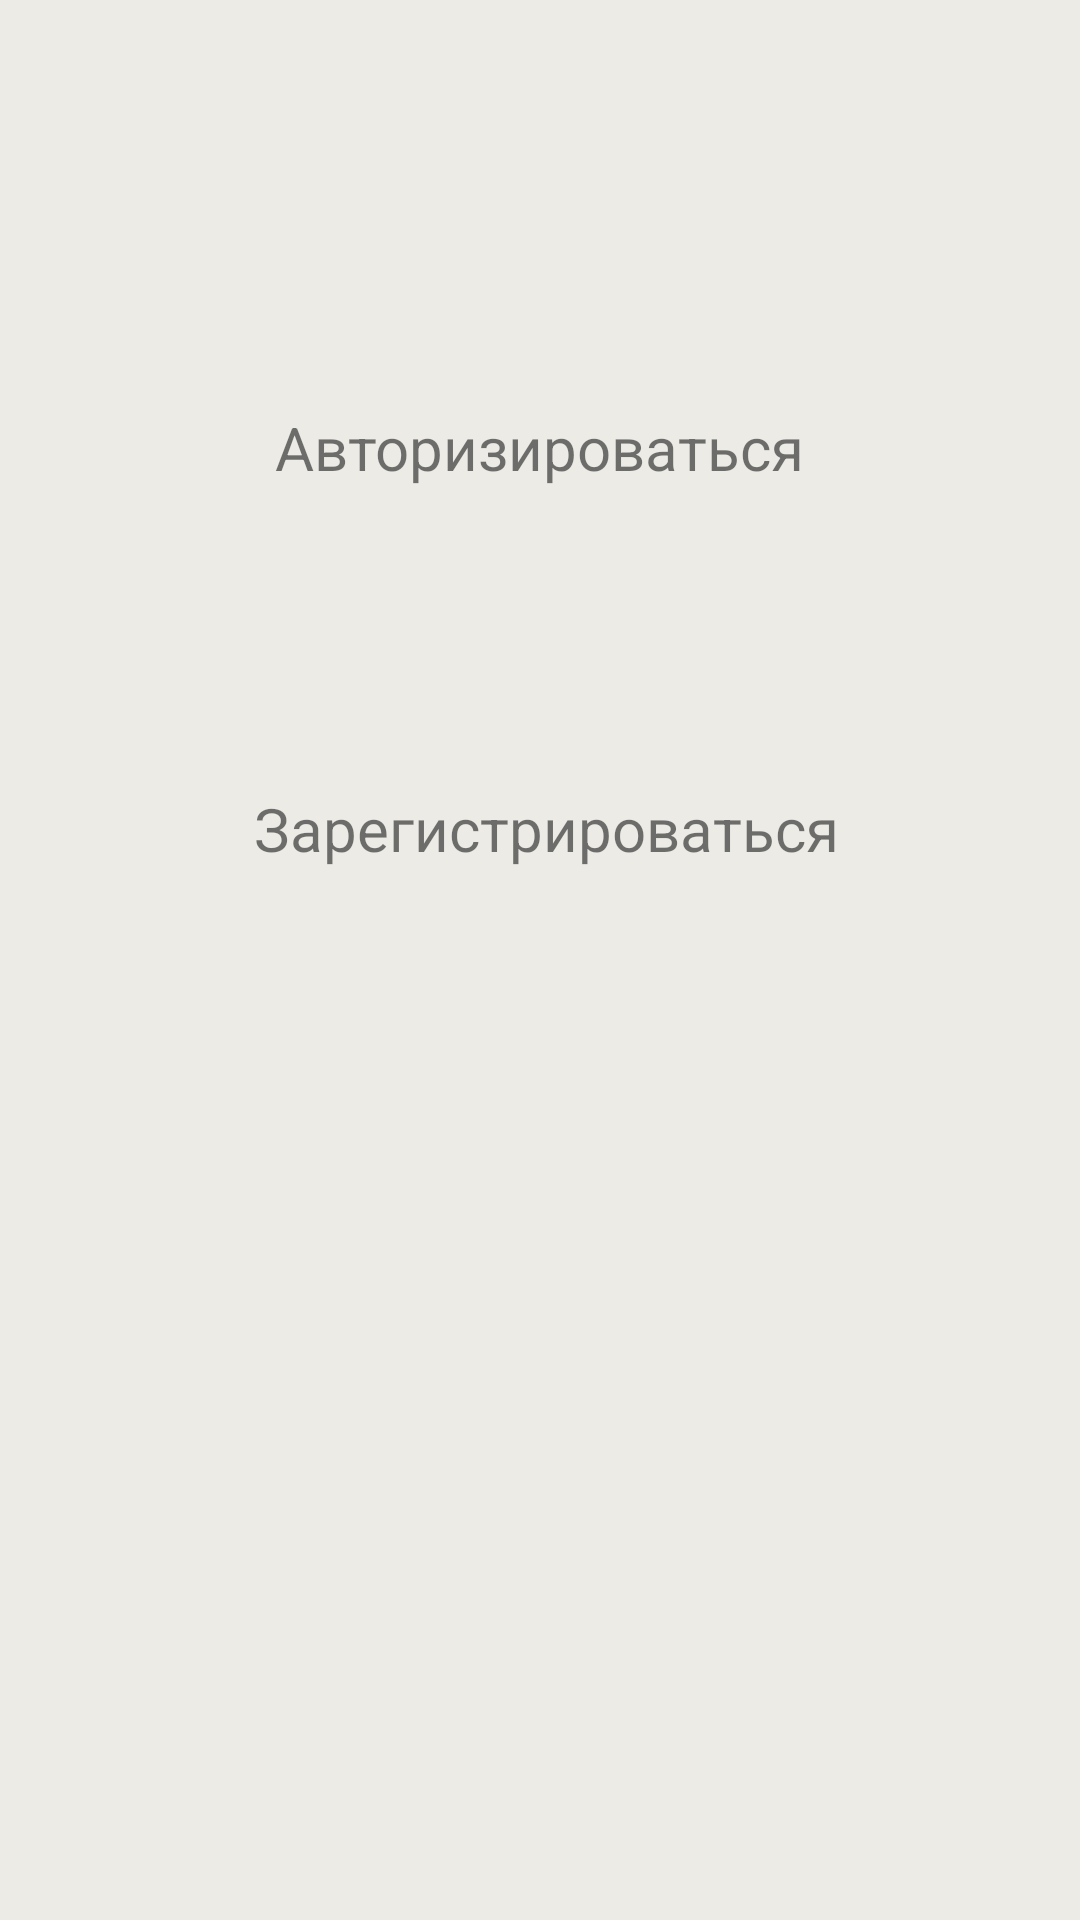

Android layout source for this screen:
<!-- AndroidManifest.xml: activity theme Theme.DoDO.NoActionBar -->
<!-- res/layout/activity_prof.xml -->
<?xml version="1.0" encoding="utf-8"?>
<androidx.constraintlayout.widget.ConstraintLayout xmlns:android="http://schemas.android.com/apk/res/android"
    xmlns:app="http://schemas.android.com/apk/res-auto"
    xmlns:tools="http://schemas.android.com/tools"
    android:layout_width="match_parent"
    android:layout_height="match_parent"
    android:background="#ecebe6"
    tools:context="com.example.ares.com.example.dodo.Activity.ProfActivity" >

    <ImageButton
        android:id="@+id/signup"
        android:layout_width="306dp"
        android:layout_height="98dp"
        android:background="@null"
        app:layout_constraintBottom_toBottomOf="parent"
        app:layout_constraintEnd_toEndOf="parent"
        app:layout_constraintHorizontal_bias="0.495"
        app:layout_constraintStart_toStartOf="parent"
        app:layout_constraintTop_toTopOf="parent"
        app:layout_constraintVertical_bias="0.42"
        app:srcCompat="@drawable/yellow_btn_background" />
    <TextView
        android:id="@+id/textView7"
        android:layout_width="wrap_content"
        android:layout_height="wrap_content"
        android:text="Зарегистрироваться "
        android:textSize="20dp"
        app:layout_constraintBottom_toBottomOf="@+id/signup"
        app:layout_constraintEnd_toEndOf="@+id/signup"
        app:layout_constraintHorizontal_bias="0.547"
        app:layout_constraintStart_toStartOf="@+id/signup"
        app:layout_constraintTop_toTopOf="@+id/signup"
        app:layout_constraintVertical_bias="0.492" />


    <ImageButton
        android:id="@+id/login"
        android:layout_width="306dp"
        android:layout_height="98dp"
        android:layout_marginTop="100dp"
        android:background="@null"

        app:layout_constraintEnd_toEndOf="parent"
        app:layout_constraintHorizontal_bias="0.495"
        app:layout_constraintStart_toStartOf="parent"
        app:layout_constraintTop_toTopOf="parent"
        app:layout_constraintVertical_bias="0.0"
        app:srcCompat="@drawable/yellow_btn_background" />

    <TextView
        android:id="@+id/textView2"
        android:layout_width="wrap_content"
        android:layout_height="wrap_content"
        android:text="Авторизироваться"
        android:textSize="20dp"
        app:layout_constraintBottom_toBottomOf="@+id/login"
        app:layout_constraintEnd_toEndOf="@+id/login"
        app:layout_constraintStart_toStartOf="@+id/login"
        app:layout_constraintTop_toTopOf="@+id/login" />

</androidx.constraintlayout.widget.ConstraintLayout>
<!-- resources referenced by this layout -->
<resources>
  <style name="Theme.DoDO.NoActionBar">
          <item name="windowActionBar">false</item>
          <item name="windowNoTitle">true</item>
      </style>
</resources>
